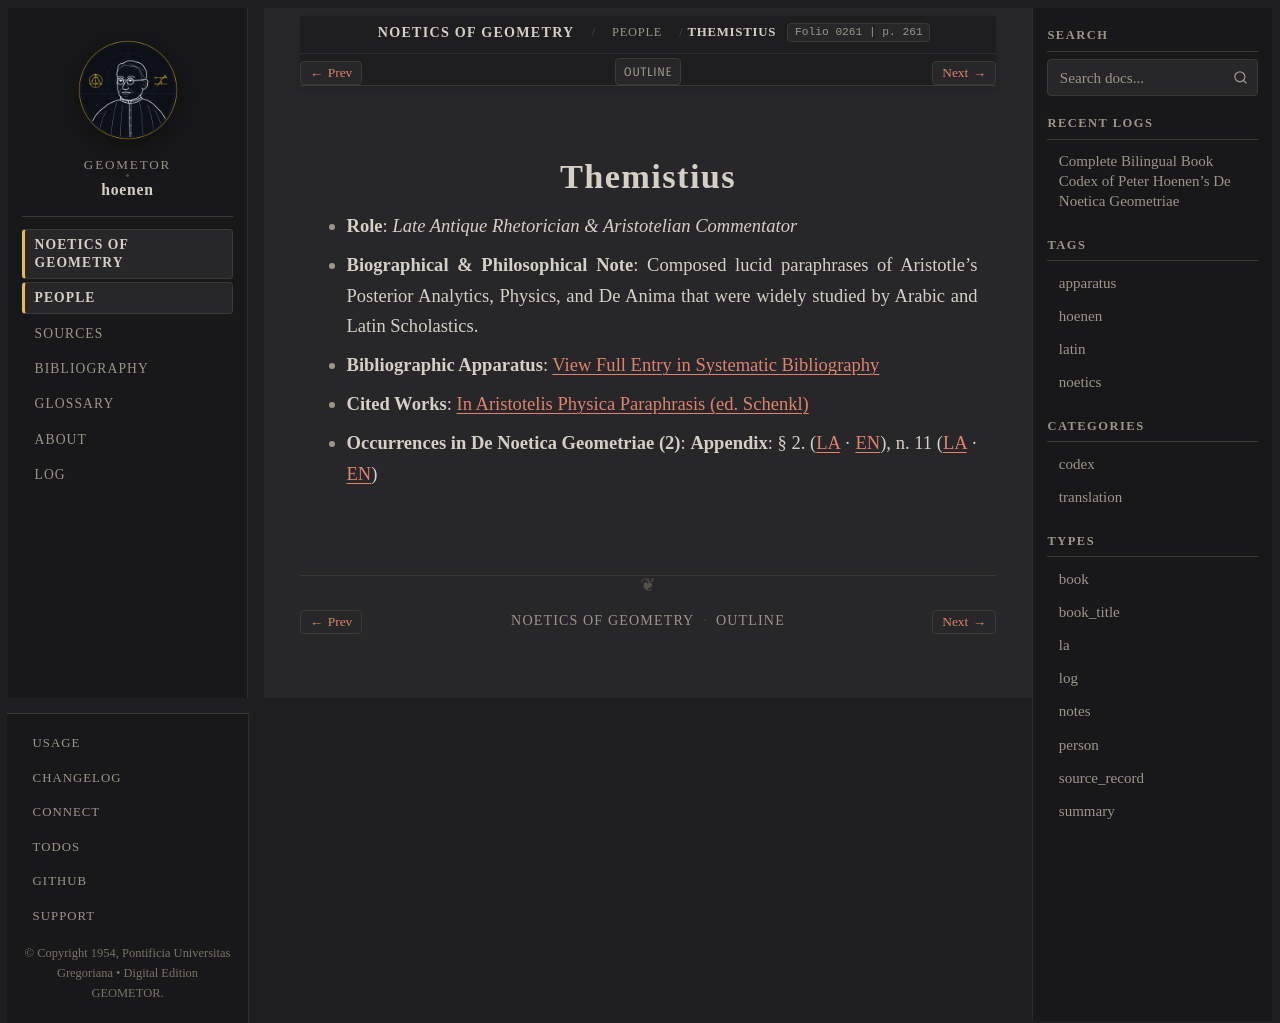

repository: geometor/hoenen · page: de_noetica_geometriae/people/themistius.html · generator: sphinx

:type: person
:layout: book
:death_year: 388
:death_label: 388
:lifespan: c. 317 – c. 388 AD
:excerpt: Role: Late Antique Rhetorician & Aristotelian Commentator*
:folio: 0261
:page: 261

.. _person-themistius:

Themistius
==========

* **Role**: *Late Antique Rhetorician & Aristotelian Commentator*
* **Biographical & Philosophical Note**: Composed lucid paraphrases of Aristotle's Posterior Analytics, Physics, and De Anima that were widely studied by Arabic and Latin Scholastics.
* **Bibliographic Apparatus**: :ref:`View Full Entry in Systematic Bibliography <bib-themistius>`
* **Cited Works**: `In Aristotelis Physica Paraphrasis (ed. Schenkl) <bibliography.html#work-themistius-phys>`__
* **Occurrences in De Noetica Geometriae (2)**: **Appendix**: § 2. (`LA <appendix/appendix.html#occ-person-themistius-1>`__ · `EN <appendix/appendix-en.html#occ-person-themistius-1>`__), n. 11 (`LA <appendix/appendix.html#occ-person-themistius-2>`__ · `EN <appendix/appendix-en.html#occ-person-themistius-2>`__)
